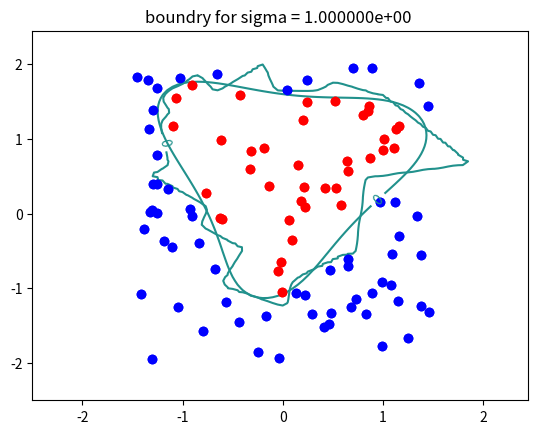

Recreate this plot in Python.

# coding: utf-8

# In[1]:


import numpy as np
import math
import matplotlib.pyplot as plt
import string as str
np.random.seed(17)
# data and target are given below 
# data is a numpy array consisting of 100 2-dimensional points
# target is a numpy array consisting of 100 values of 1 or -1
data = np.ones((100, 2))
data[:,0] = np.random.uniform(-1.5, 1.5, 100)
data[:,1] = np.random.uniform(-2, 2, 100)
z = data[:,0] ** 2 + ( data[:,1] - (data[:,0] ** 2) ** 0.333 ) ** 2  
target = np.asarray( z > 1.5, dtype = int) * 2 - 1
def build_kernel(data,sigma):
    n = np.shape(data)[0]
    kernel =np.zeros((n,n))
    for i in np.arange(n):
        for j in np.arange(n):
            kernel[i][j] = math.exp(- (np.linalg.norm(data[i,:]-data[j,:]))**2/(2*sigma**2))
    return kernel
def print_point(data,target):
    n = np.shape(target)[0]
    x = data[:,0]
    y = data[:,1]
    for i in np.arange(n):
        if target[i] == 1:
            plt.plot(x[i],y[i],'o',color ='b')
        else:
            plt.plot(x[i],y[i],'o',color ='r')         
def prediction(x,y,data,target,sigma,alpha):
    for i in range(len(data)): #loop for each data 
        sum = 0
        for j in range(len(data)):# for each prediction is 
            norm = (data[j][0]-x)*(data[j][0]-x)+(data[j][1]-y)*(data[j][1]-y)
            sum += alpha[j]*target[j]*np.exp(-norm/(2*sigma*sigma))
        return  sum
def plot_boundary(sigma,alpha):
    plot_delta = 0.05
    plot_x = np.arange(-2.5,2.5, plot_delta)
    plot_y = np.arange(-2.5,2.5, plot_delta)
    X, Y = np.meshgrid(plot_x, plot_y)
    x_len = plot_x.shape[0]
    y_len = plot_y.shape[0]
    Z = np.zeros((x_len, y_len))
    for i in range(x_len):
        for j in range(y_len):
            Z[j][i] =prediction(X[j][i],Y[j][i],data,target,sigma,alpha)
    cs = plt.contour(X, Y, Z,levels = 0)
    print_point(data,target)
    plt.clabel(cs,fontsize=10)
    plt.title('boundry for sigma = %e ' %(sigma))
    plt.show()    
    plt.savefig('boundry for sigma = %f.png' %(sigma))
    

ker_0=build_kernel(data,0.1)
ker_1=build_kernel(data,1)
n=np.shape(data)[0]
alpha_0= np.zeros(n)
alpha_1= np.zeros(n)

for p in np.arange(40):
    for i in np.arange(n):#loop for example
        sum_0=0
        for j in np.arange(n): # loop for sum
            sum_0 += alpha_0[j]*target[j]*ker_0[j,i]
        if sum_0*target[i]>0:
            continue
        else:
            alpha_0[i]+=1 
#print(alpha_0)

for q in range(40):
    for i in range(len(data)):
        sum = 0
        for j in range(len(data)):
            sum += alpha_1[j]*target[j]*ker_1[j,i]
        if sum*target[i]>0:
            continue
        else:
            alpha_1[i] += 1
#print(alpha_1)

plot_boundary(0.1,alpha_0)
plot_boundary(1,alpha_1)


# In[2]:




